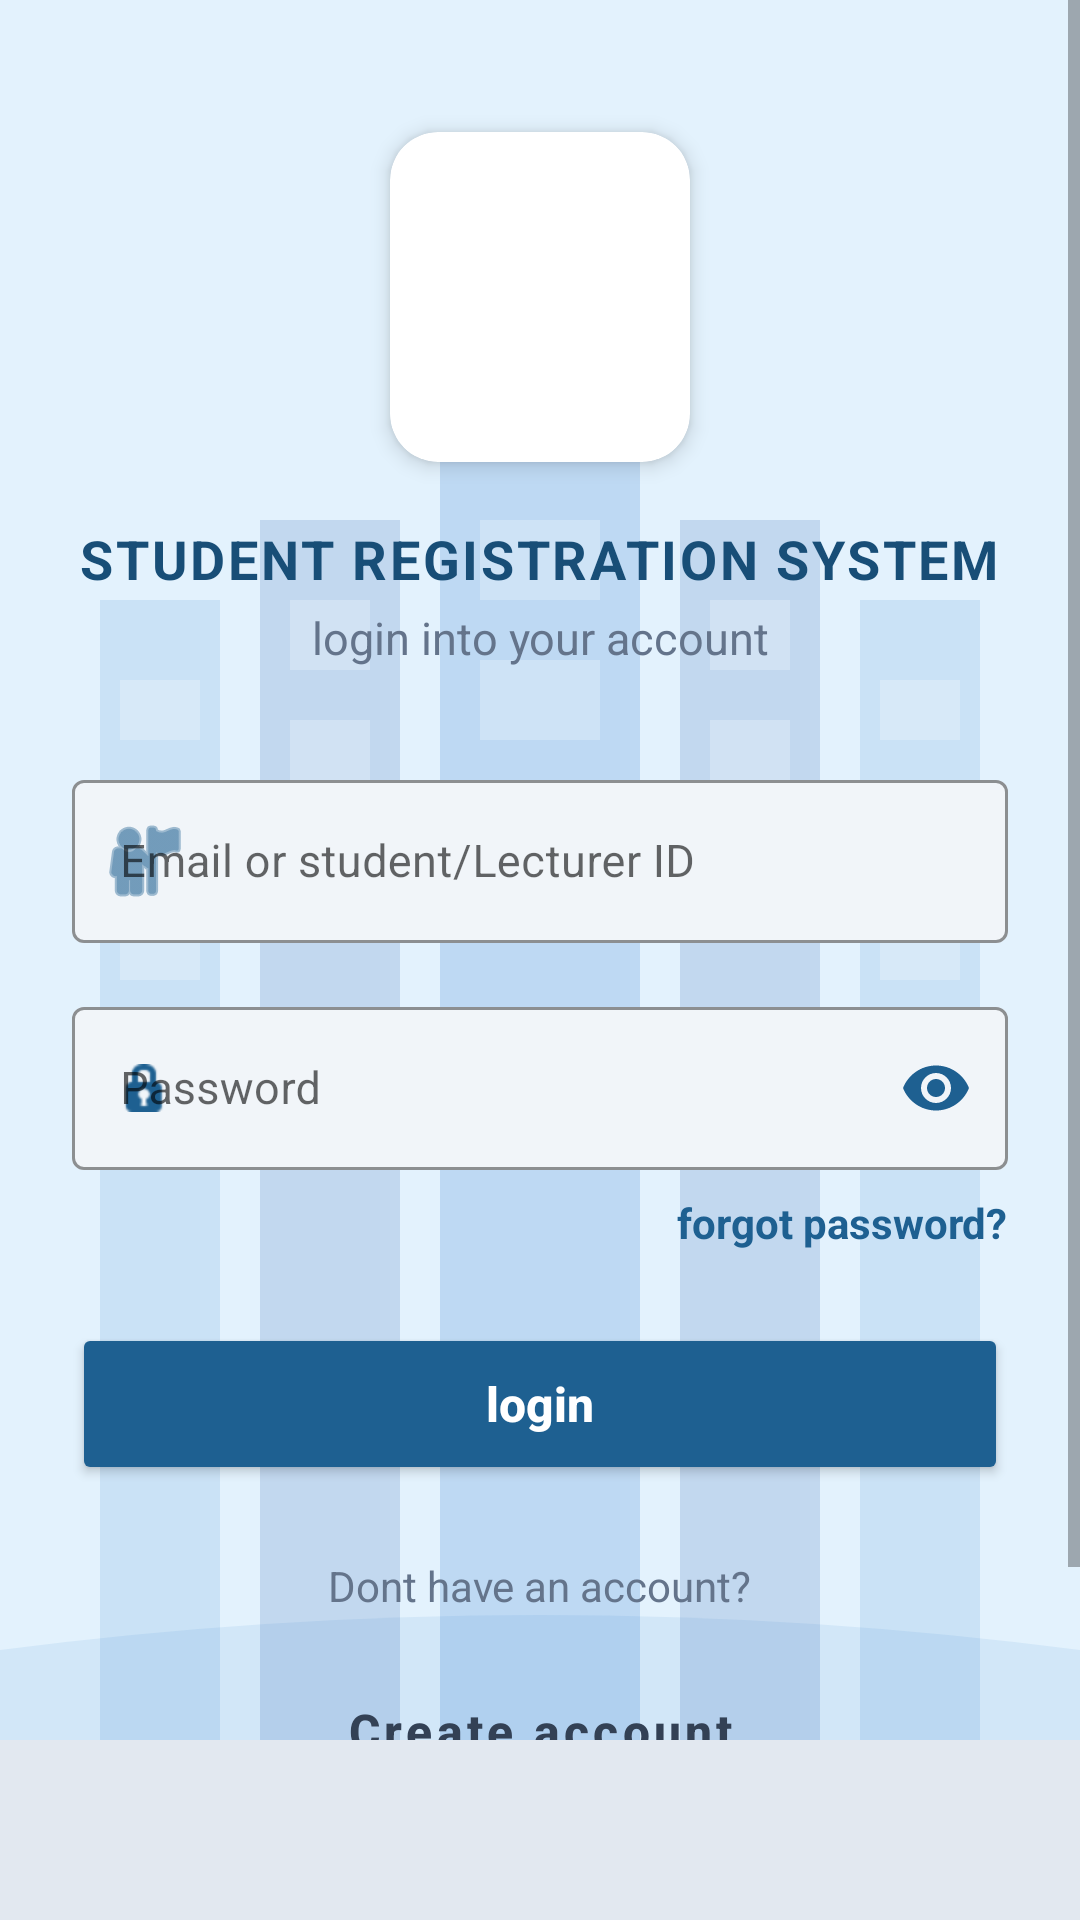

The Android layout XML behind this screen, and the referenced resources:
<!-- AndroidManifest.xml: application theme Theme.Forgotpassword -->
<!-- res/layout/activity_login.xml -->
<?xml version="1.0" encoding="utf-8"?>
<RelativeLayout xmlns:android="http://schemas.android.com/apk/res/android"
    xmlns:app="http://schemas.android.com/apk/res-auto"
    android:layout_width="match_parent"
    android:layout_height="match_parent"
    android:background="@drawable/mulungushi_campus_bg">

    <ScrollView
        android:layout_width="match_parent"
        android:layout_height="match_parent"
        android:fillViewport="true"
        android:layout_above="@id/viewBottomWave">

        <LinearLayout
            android:layout_width="match_parent"
            android:layout_height="wrap_content"
            android:orientation="vertical"
            android:padding="24dp"
            android:gravity="center_horizontal">

            
            <com.google.android.material.card.MaterialCardView
                android:layout_width="100dp"
                android:layout_height="110dp"
                android:layout_marginTop="20dp"
                android:layout_marginBottom="20dp"
                app:cardCornerRadius="16dp"
                app:cardElevation="4dp"
                app:cardBackgroundColor="#FFFFFF">

                <ImageView
                    android:layout_width="match_parent"
                    android:layout_height="match_parent"
                    android:padding="10dp"
                    android:src="@drawable/mulungushi_logo"
                    android:scaleType="fitCenter"
                    android:contentDescription="University Crest Logo" />
            </com.google.android.material.card.MaterialCardView>

            <TextView
                android:layout_width="wrap_content"
                android:layout_height="wrap_content"
                android:text="STUDENT REGISTRATION SYSTEM"
                android:textSize="18sp"
                android:textStyle="bold"
                android:textColor="@color/primary_dark"
                android:gravity="center"
                android:letterSpacing="0.05"
                android:layout_marginBottom="4dp" />

            <TextView
                android:layout_width="wrap_content"
                android:layout_height="wrap_content"
                android:text="login into your account"
                android:textSize="15sp"
                android:textColor="@color/text_secondary"
                android:gravity="center"
                android:layout_marginBottom="32dp" />

            
            <com.google.android.material.textfield.TextInputLayout
                android:layout_width="match_parent"
                android:layout_height="wrap_content"
                android:layout_marginBottom="16dp"
                app:boxBackgroundMode="outline"
                app:boxBackgroundColor="@color/text_field_bg"
                app:boxStrokeColor="@color/text_field_stroke"
                app:boxStrokeWidth="1dp"
                app:hintTextColor="@color/primary"
                app:startIconDrawable="@android:drawable/ic_menu_myplaces"
                app:startIconTint="@color/primary"
                style="@style/Widget.MaterialComponents.TextInputLayout.OutlinedBox">

                <com.google.android.material.textfield.TextInputEditText
                    android:id="@+id/etUsername"
                    android:layout_width="match_parent"
                    android:layout_height="wrap_content"
                    android:hint="Email or student/Lecturer ID"
                    android:textColor="@color/text_field_input"
                    android:textColorHint="@color/text_field_hint"
                    android:textSize="15sp"
                    android:inputType="textPersonName"
                    android:imeOptions="actionNext" />
            </com.google.android.material.textfield.TextInputLayout>

            
            <com.google.android.material.textfield.TextInputLayout
                android:layout_width="match_parent"
                android:layout_height="wrap_content"
                android:layout_marginBottom="8dp"
                app:boxBackgroundMode="outline"
                app:boxBackgroundColor="@color/text_field_bg"
                app:boxStrokeColor="@color/text_field_stroke"
                app:boxStrokeWidth="1dp"
                app:hintTextColor="@color/primary"
                app:startIconDrawable="@android:drawable/ic_secure"
                app:startIconTint="@color/primary"
                app:passwordToggleEnabled="true"
                app:passwordToggleTint="@color/primary"
                style="@style/Widget.MaterialComponents.TextInputLayout.OutlinedBox">

                <com.google.android.material.textfield.TextInputEditText
                    android:id="@+id/etPassword"
                    android:layout_width="match_parent"
                    android:layout_height="wrap_content"
                    android:hint="Password"
                    android:textColor="@color/text_field_input"
                    android:textColorHint="@color/text_field_hint"
                    android:textSize="15sp"
                    android:inputType="textPassword"
                    android:imeOptions="actionDone" />
            </com.google.android.material.textfield.TextInputLayout>

            
            <TextView
                android:id="@+id/tvForgotPassword"
                android:layout_width="wrap_content"
                android:layout_height="wrap_content"
                android:layout_gravity="end"
                android:text="forgot password?"
                android:textSize="14sp"
                android:textStyle="bold"
                android:textColor="@color/primary"
                android:layout_marginBottom="24dp"
                android:clickable="true"
                android:focusable="true" />

            
            <Button
                android:id="@+id/btnLogin"
                android:layout_width="match_parent"
                android:layout_height="54dp"
                android:text="login"
                android:textSize="16sp"
                android:textStyle="bold"
                android:textAllCaps="false"
                android:backgroundTint="@color/primary"
                android:textColor="#FFFFFF"
                app:cornerRadius="12dp"
                android:layout_marginBottom="24dp" />

            
            <TextView
                android:layout_width="wrap_content"
                android:layout_height="wrap_content"
                android:text="Dont have an account?"
                android:textSize="14sp"
                android:textColor="@color/text_secondary"
                android:layout_marginBottom="12dp" />

            <Button
                android:id="@+id/btnCreateAccount"
                android:layout_width="match_parent"
                android:layout_height="54dp"
                android:text="Create account"
                android:textSize="16sp"
                android:textStyle="bold"
                android:textAllCaps="false"
                android:textColor="@color/text_primary"
                style="@style/Widget.MaterialComponents.Button.OutlinedButton"
                app:strokeColor="@color/primary"
                app:cornerRadius="12dp"
                android:layout_marginBottom="16dp" />

            <ProgressBar
                android:id="@+id/progressBarLogin"
                android:layout_width="wrap_content"
                android:layout_height="wrap_content"
                android:visibility="gone"
                android:layout_marginTop="8dp" />

        </LinearLayout>
    </ScrollView>

    
    <View
        android:id="@+id/viewBottomWave"
        android:layout_width="match_parent"
        android:layout_height="60dp"
        android:layout_alignParentBottom="true"
        android:background="#E2E8F0" />

</RelativeLayout>
<!-- resources referenced by this layout -->
<resources>
  <color name="primary">#1E6091</color>
  <color name="primary_dark">#184E77</color>
  <color name="text_field_bg">#F1F5F9</color>
  <color name="text_field_hint">#64748B</color>
  <color name="text_field_input">#334155</color>
  <color name="text_field_stroke">#CBD5E1</color>
  <color name="text_primary">#334155</color>
  <color name="text_secondary">#64748B</color>
  <!-- drawable mulungushi_campus_bg (drawable) -->
  <?xml version="1.0" encoding="utf-8"?>
  <vector xmlns:android="http://schemas.android.com/apk/res/android"
      android:width="1080dp"
      android:height="1920dp"
      android:viewportWidth="1080"
      android:viewportHeight="1920">
  
      
      <path
          android:pathData="M0,0h1080v1920h-1080z"
          android:fillColor="#E3F2FD" />
  
      
      <path
          android:pathData="M100,600 h120 v1320 h-120 z"
          android:fillColor="#1565C0"
          android:fillAlpha="0.12" />
  
      
      <path
          android:pathData="M260,520 h140 v1400 h-140 z"
          android:fillColor="#0D47A1"
          android:fillAlpha="0.15" />
  
      
      <path
          android:pathData="M440,400 Q540,280 640,400 v1520 h-200 z"
          android:fillColor="#1565C0"
          android:fillAlpha="0.18" />
  
      
      <path
          android:pathData="M680,520 h140 v1400 h-140 z"
          android:fillColor="#0D47A1"
          android:fillAlpha="0.15" />
  
      
      <path
          android:pathData="M860,600 h120 v1320 h-120 z"
          android:fillColor="#1565C0"
          android:fillAlpha="0.12" />
  
      
      <path
          android:pathData="M120,680 h80 v60 h-80 z M120,800 h80 v60 h-80 z M120,920 h80 v60 h-80 z
                            M290,600 h80 v70 h-80 z M290,720 h80 v70 h-80 z M290,840 h80 v70 h-80 z
                            M480,520 h120 v80 h-120 z M480,660 h120 v80 h-120 z M480,800 h120 v80 h-120 z
                            M710,600 h80 v70 h-80 z M710,720 h80 v70 h-80 z M710,840 h80 v70 h-80 z
                            M880,680 h80 v60 h-80 z M880,800 h80 v60 h-80 z M880,920 h80 v60 h-80 z"
          android:fillColor="#FFFFFF"
          android:fillAlpha="0.25" />
  
      
      <path
          android:pathData="M0,1650 Q540,1580 1080,1650 v270 h-1080 z"
          android:fillColor="#1565C0"
          android:fillAlpha="0.08" />
  
  </vector>
  <style name="Theme.Forgotpassword" parent="Theme.MaterialComponents.DayNight.NoActionBar">
          <item name="colorPrimary">#1976D2</item>
          <item name="colorPrimaryVariant">#1565C0</item>
          <item name="colorOnPrimary">#FFFFFF</item>
          <item name="colorSecondary">#1976D2</item>
          <item name="colorSecondaryVariant">#1565C0</item>
          <item name="colorOnSecondary">#FFFFFF</item>
          <item name="android:statusBarColor">#1976D2</item>
      </style>
</resources>
